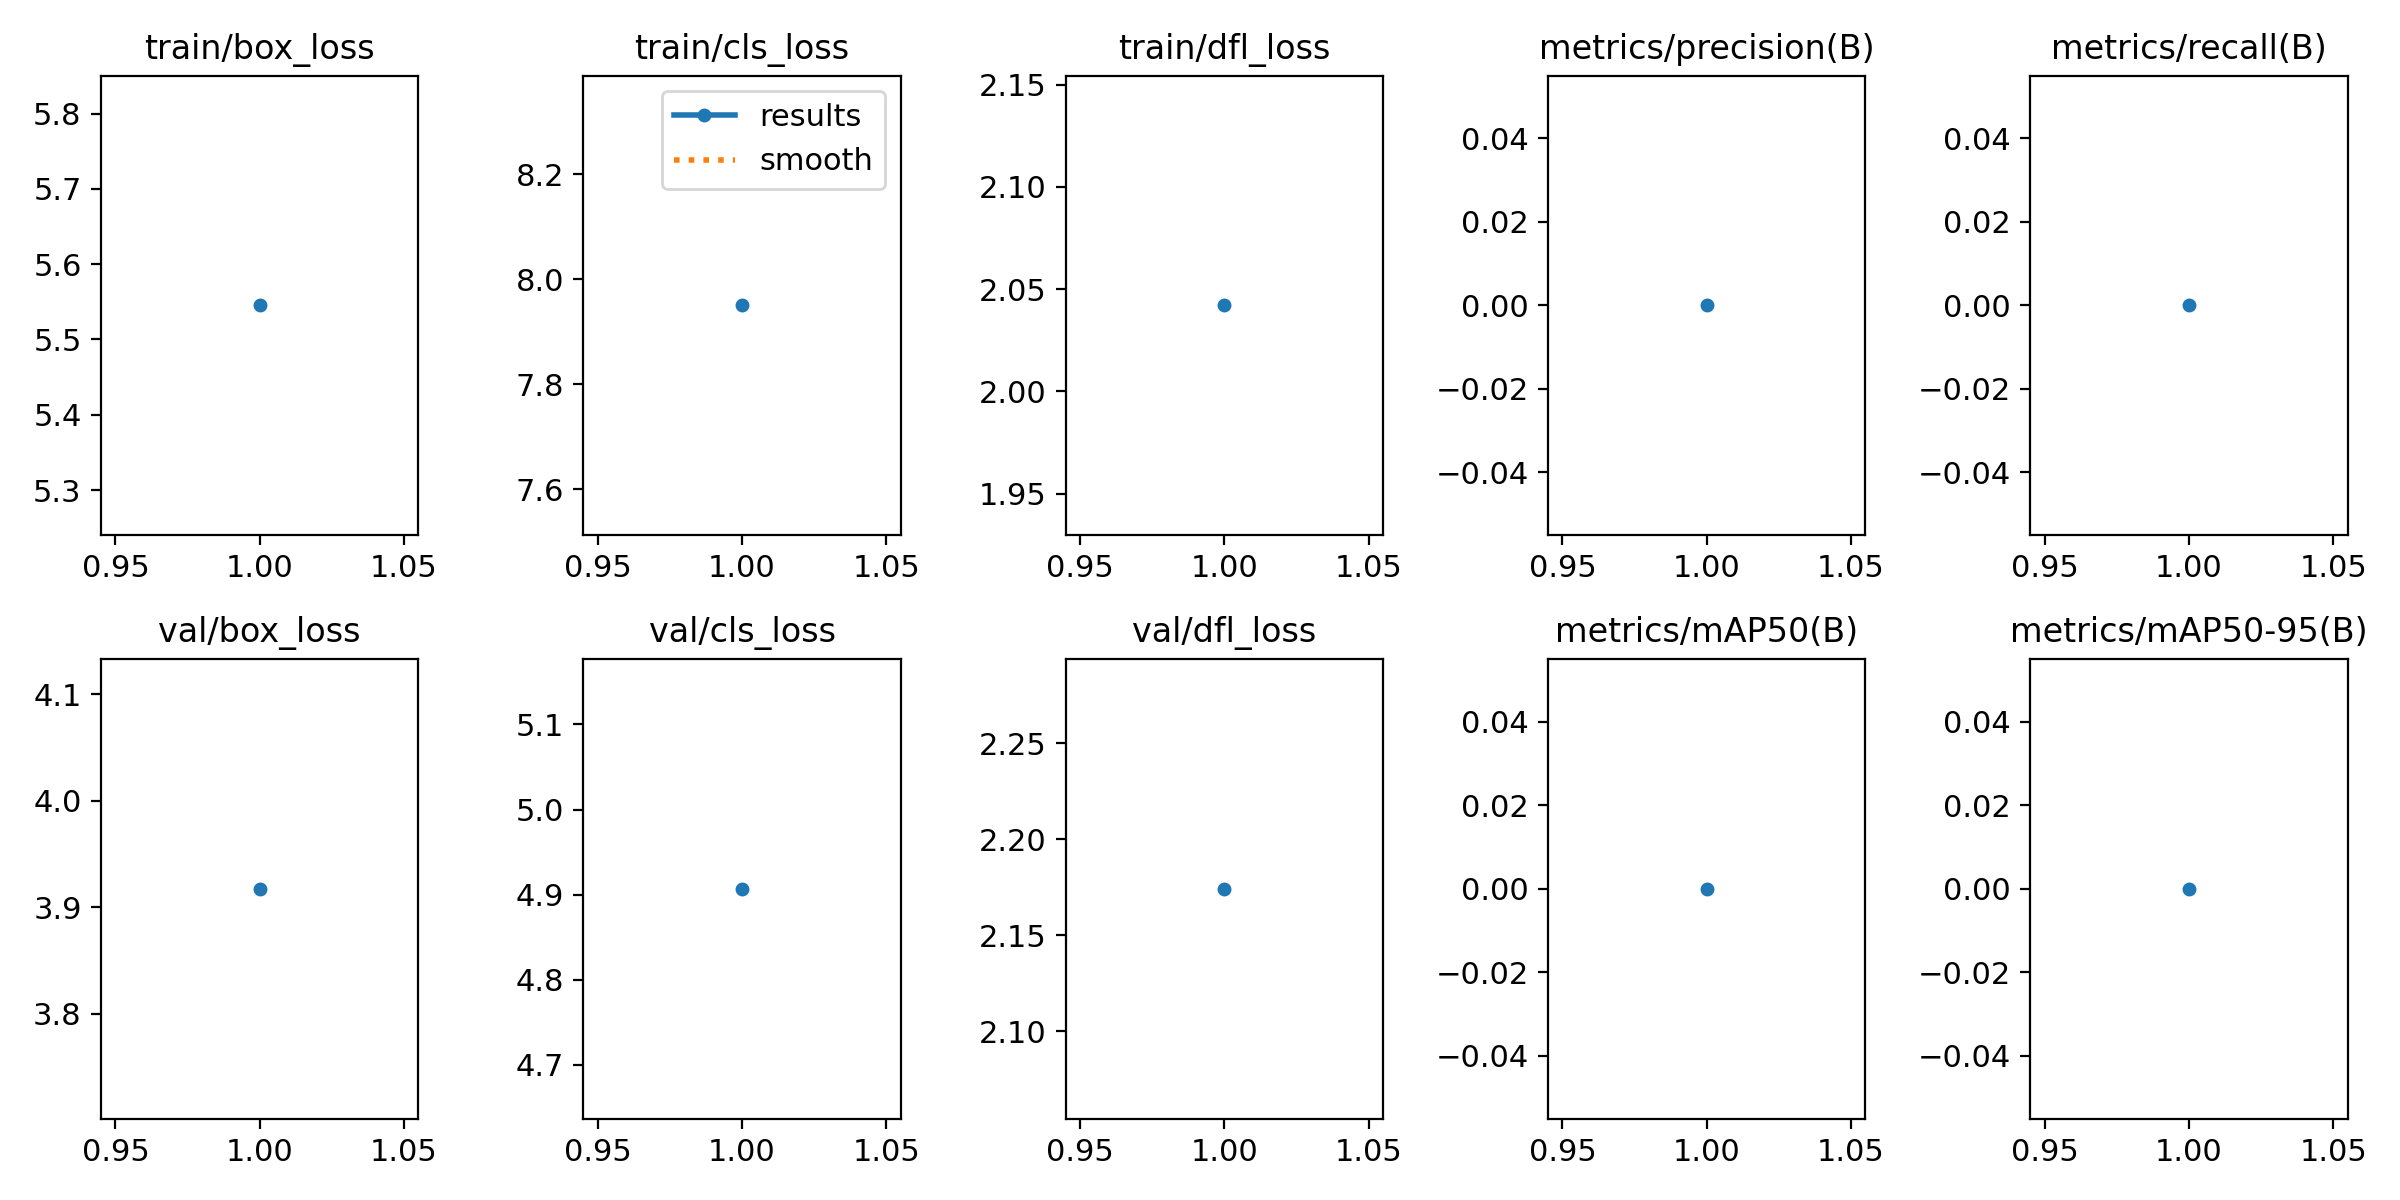

The file beside this chart, header and first rows:
epoch, time, train/box_loss, train/cls_loss, train/dfl_loss, metrics/precision(B), metrics/recall(B), metrics/mAP50(B), metrics/mAP50-95(B), val/box_loss, val/cls_loss, val/dfl_loss, lr/pg0, lr/pg1, lr/pg2
1, 1.556, 5.545, 7.95, 2.042, 0, 0, 0, 0, 3.917, 4.907, 2.174, 0, 0, 0
